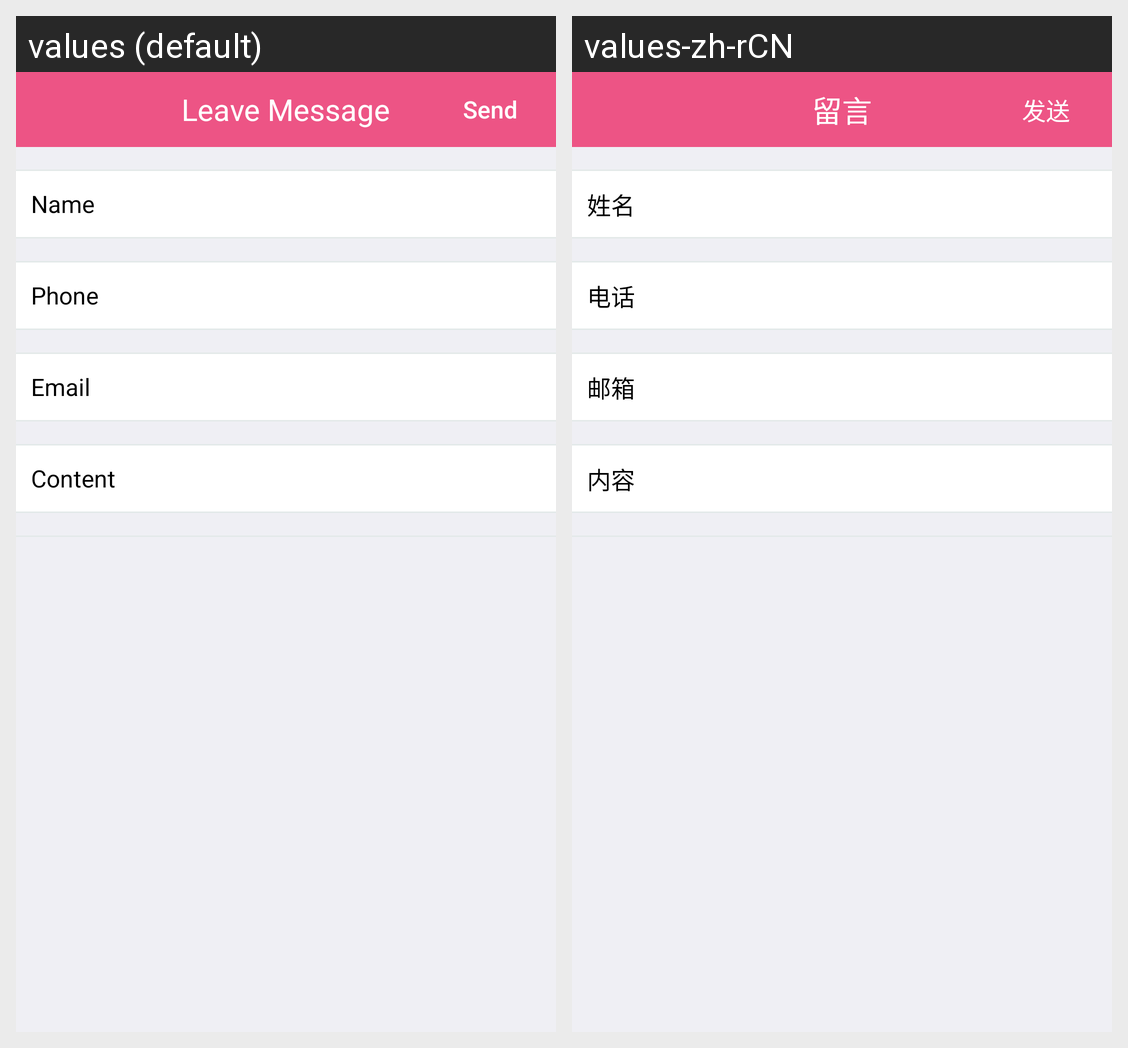

For this localized Android screen grid, give each drawn string resource with its value in every locale shown.
Android screen res/layout/em_activity_newleave.xml rendered under 2 locales, left to right: values (default), values-zh-rCN. Device: Nexus 5 (rendered at 1080×1920; each locale shown at half size, 540×960, under a caption strip naming it); theme AppTheme.
Strings drawn on this screen, with the default value and each locale's value (text and hints the layout hard-codes, and strings that could not be matched under every locale, appear in the picture but are not listed):

leave_title
  values: Leave Message
  values-zh-rCN: 留言

button_send
  values: Send
  values-zh-rCN: 发送

leave_name
  values: Name
  values-zh-rCN: 姓名

leave_phone
  values: Phone
  values-zh-rCN: 电话

leave_email
  values: Email
  values-zh-rCN: 邮箱

leave_content
  values: Content
  values-zh-rCN: 内容
